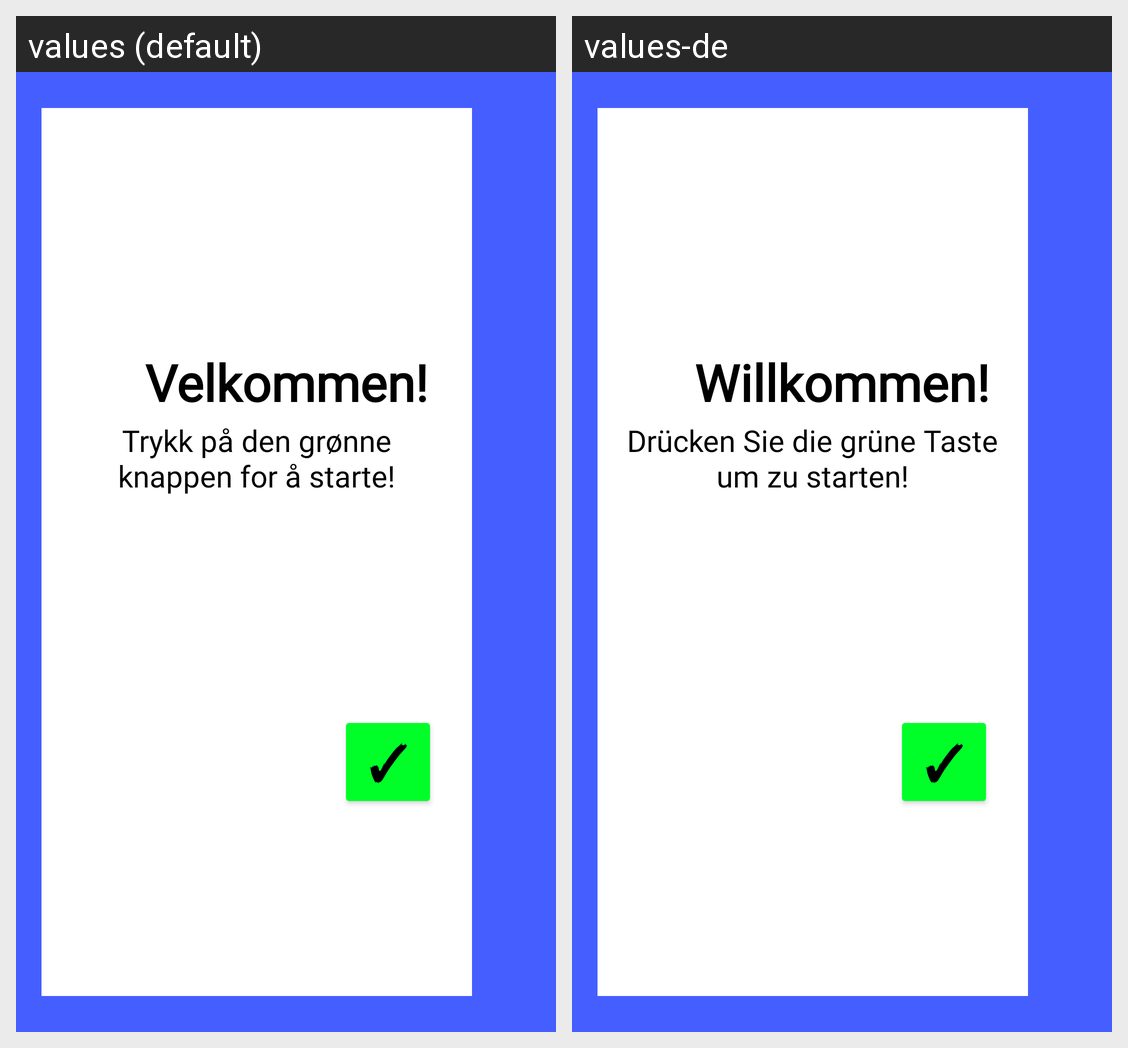

Here is an Android app screen in its default locale and in the app's own translations. Write out the translated-string differences for the strings that appear on this screen.
Android screen res/layout/activity_game.xml rendered under 2 locales, left to right: values (default), values-de. Device: Nexus 5 (rendered at 1080×1920; each locale shown at half size, 540×960, under a caption strip naming it); theme Theme.Mappe1.
Strings drawn on this screen, with the default value and each locale's value (text and hints the layout hard-codes, and strings that could not be matched under every locale, appear in the picture but are not listed):

welcome
  values: Velkommen!
  values-de: Willkommen!

pressEnterToPlay
  values: Trykk på den grønne knappen for å starte!
  values-de: Drücken Sie die grüne Taste um zu starten!
